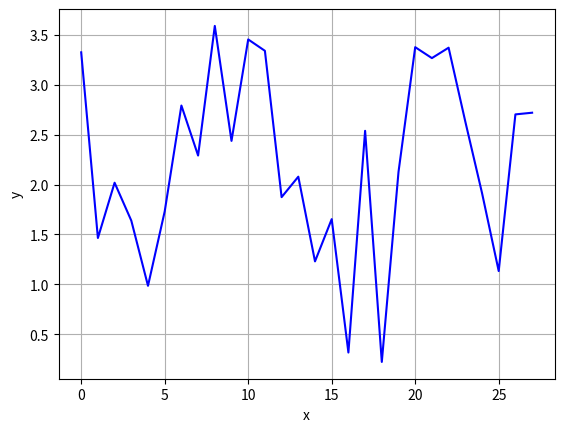

Write Python code to recreate this figure.
import matplotlib.pyplot as plt
import numpy as np



true = [52.49,
  51.28,
  48.96,
  51.89,
  56.35,
  59.96,
  63.38,
  60.55,
  57.39,
  52.47,
  43.28,
  37.79,
  45.23,
  46.19,
  50.61,
  56.21,
  57.82,
  56.65,
  58.2 ,
  57.31,
  55.48,
  44.4 ,
  38.41,
  40.8,
  46.81,
  51.08,
  52.15,
  48.81]

predict = [ 60.8128891 ,
  55.74471283,
  54.97792435,
  53.52854156,
  55.36364365,
  58.229496  ,
  60.58953857,
  62.83999634,
  60.97719955,
  58.90673447,
  55.73198318,
  50.1281395 ,
  47.10363388,
  51.26841354,
  51.84079361,
  54.55638123,
  58.13853836,
  59.18746948,
  58.42458344,
  59.43587112,
  58.85454941,
  57.66513443,
  50.77928162,
  47.43005371,
  48.72560883,
  52.21404648,
  54.85185623,
  55.5285759]
a = np.array(true)
b = np.array(predict)
s = b - a
print(s)
s=[  3.3228891 ,   1.46471283,  2.01792435 ,  1.63854156 , 0.98635635,
  1.730504 ,   2.79046143,  2.28999634 ,  3.58719955 ,  2.43673447,
  3.45198318,  3.3381395,    1.87363388  , 2.07841354,   1.23079361,
  1.65361877,   0.31853836,   2.53746948  , 0.22458344 ,  2.12587112,
   3.37454941,  3.26513443 , 3.36928162   ,2.63005371 ,  1.91560883,
   1.13404648 ,  2.70185623,   2.7185759 ]
#plt.plot(true,color='green',label='ground_truth')

#plt.plot(predict,color='red',label='predict')
plt.plot(s,color='blue',label='predict')
plt.grid(True)
plt.xlabel('x')
plt.ylabel('y')

plt.show()